Photos from the image-classification dataset "Dataset" in the GitHub repository daffakurnia11/Coffee-Beans-Defect-Classification. Its 2 classes are: defected, undefected.

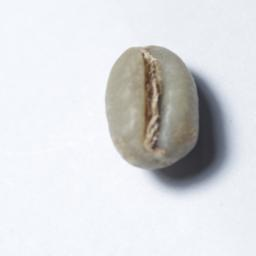
Label: defected

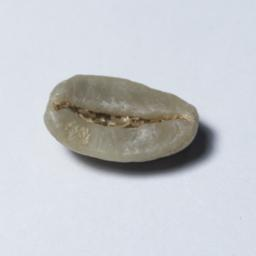
Label: undefected

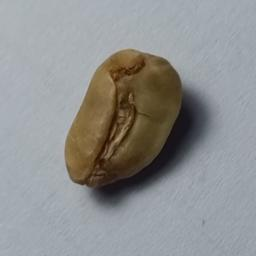
Label: defected

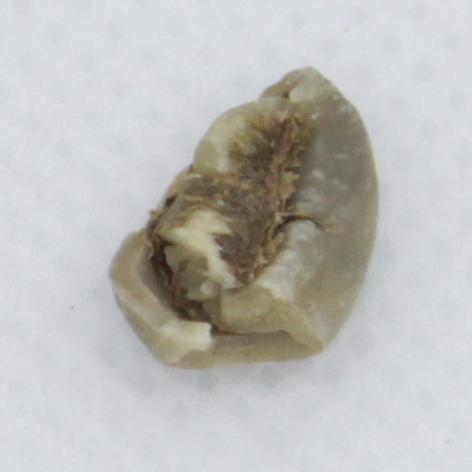
Label: defected

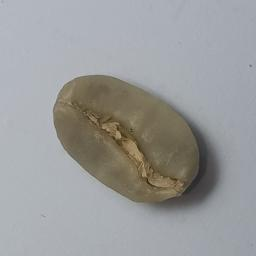
Label: undefected

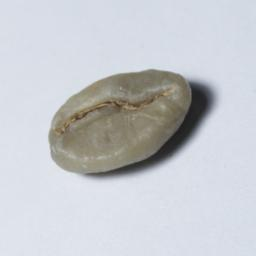
Label: undefected
